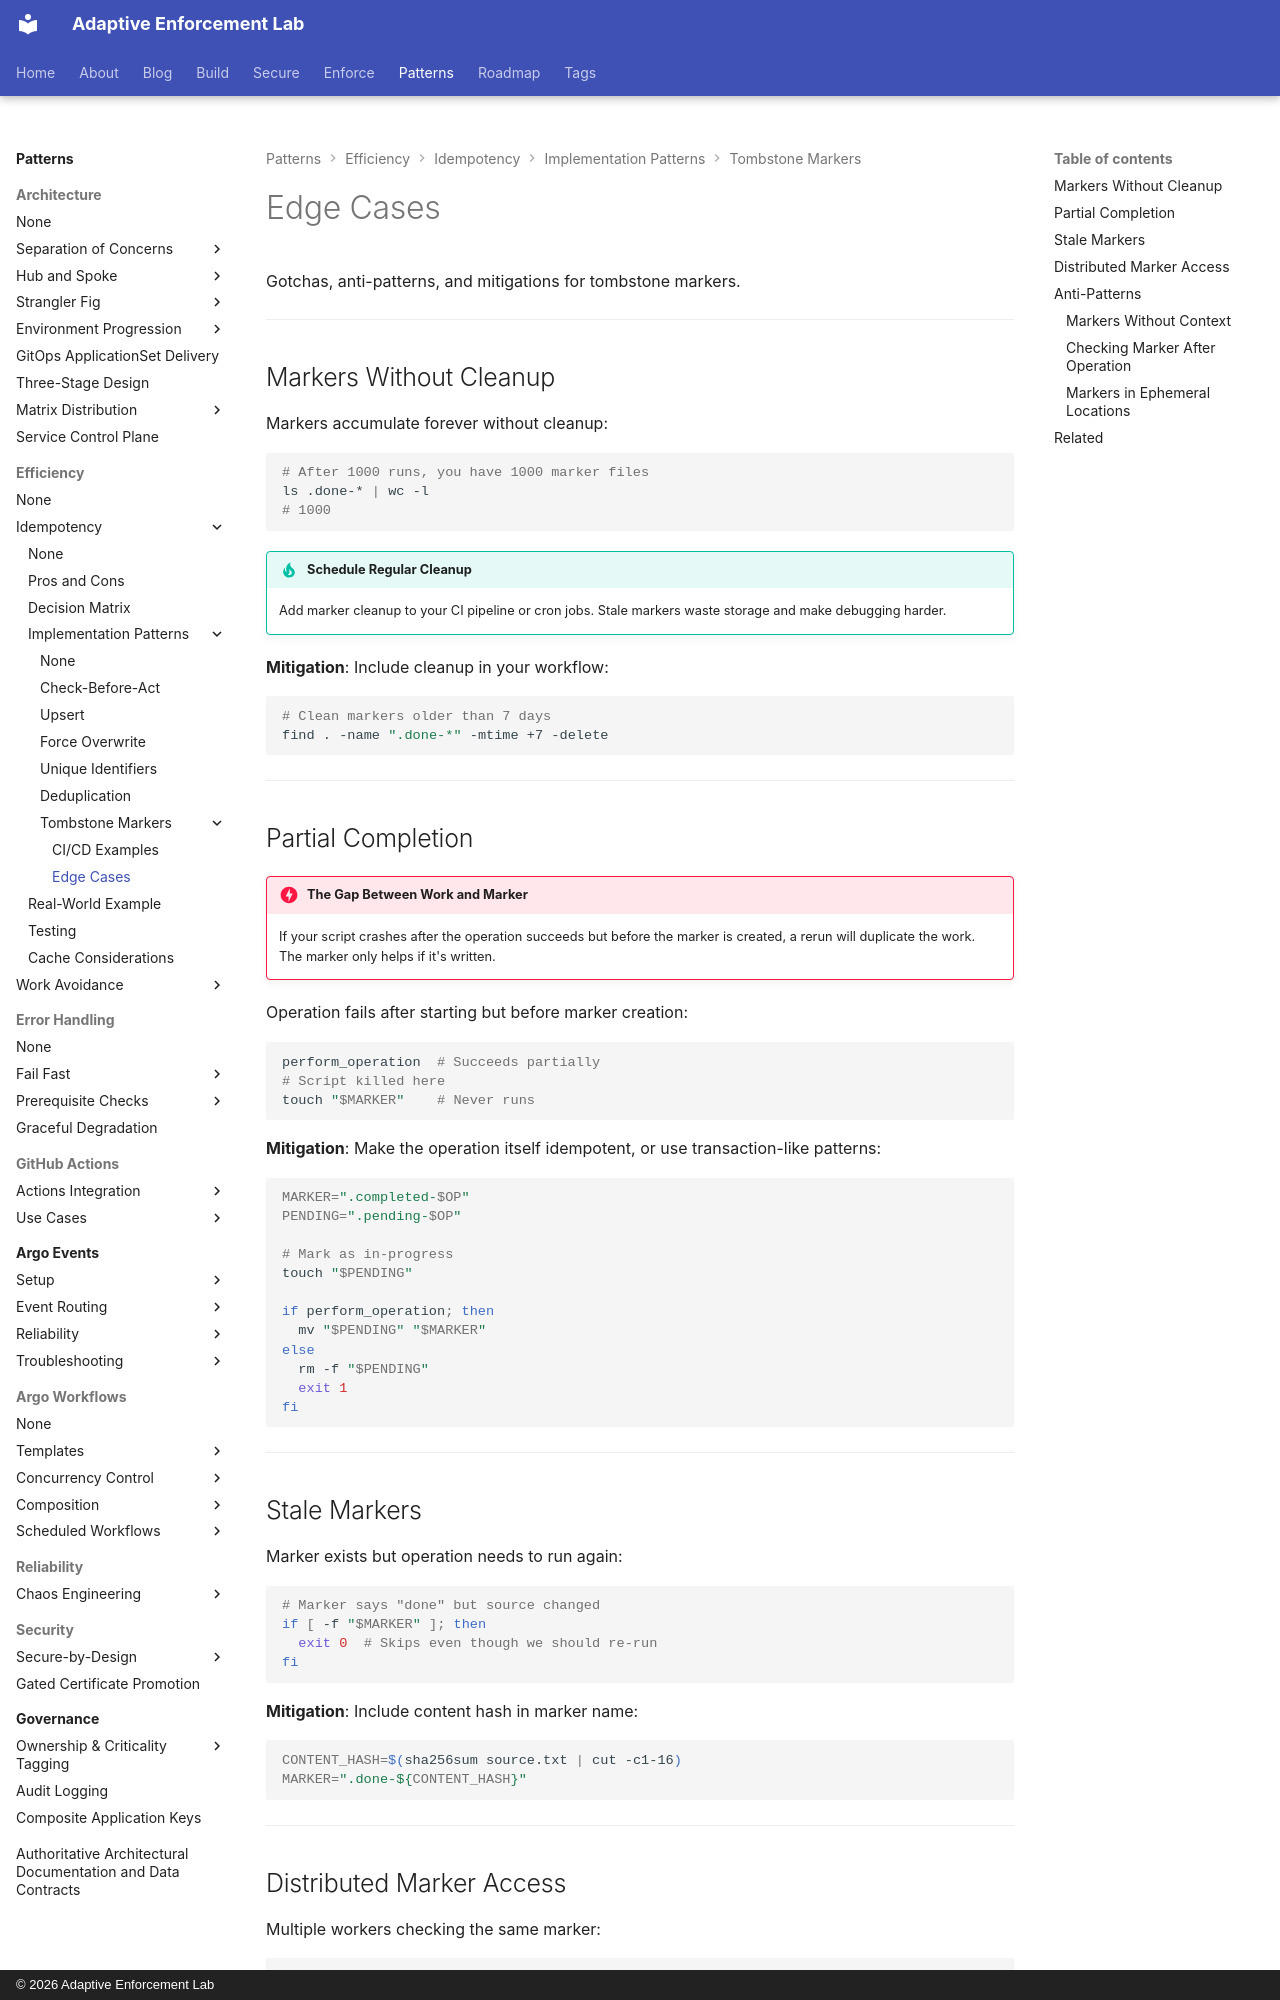

repository: adaptive-enforcement-lab/adaptive-enforcement-lab-com · page: patterns/efficiency/idempotency/patterns/tombstone-markers/edge-cases/index.html · generator: mkdocs · copyright: © 2026 Adaptive Enforcement Lab

---
title: Edge Cases
description: >-
  Gotchas and mitigations for tombstone markers: stale markers, partial completion gaps, distributed access races, and cleanup strategies for production systems.
provenance: human
---
# Edge Cases

Gotchas, anti-patterns, and mitigations for tombstone markers.

---

## Markers Without Cleanup

Markers accumulate forever without cleanup:

```bash
# After 1000 runs, you have 1000 marker files
ls .done-* | wc -l
# 1000
```

!!! tip "Schedule Regular Cleanup"

    Add marker cleanup to your CI pipeline or cron jobs. Stale markers waste storage and make debugging harder.

**Mitigation**: Include cleanup in your workflow:

```bash
# Clean markers older than 7 days
find . -name ".done-*" -mtime +7 -delete
```

---

## Partial Completion

!!! danger "The Gap Between Work and Marker"

    If your script crashes after the operation succeeds but before the marker is created, a rerun will duplicate the work. The marker only helps if it's written.

Operation fails after starting but before marker creation:

```bash
perform_operation  # Succeeds partially
# Script killed here
touch "$MARKER"    # Never runs
```

**Mitigation**: Make the operation itself idempotent, or use transaction-like patterns:

```bash
MARKER=".completed-$OP"
PENDING=".pending-$OP"

# Mark as in-progress
touch "$PENDING"

if perform_operation; then
  mv "$PENDING" "$MARKER"
else
  rm -f "$PENDING"
  exit 1
fi
```

---

## Stale Markers

Marker exists but operation needs to run again:

```bash
# Marker says "done" but source changed
if [ -f "$MARKER" ]; then
  exit 0  # Skips even though we should re-run
fi
```

**Mitigation**: Include content hash in marker name:

```bash
CONTENT_HASH=$(sha256sum source.txt | cut -c1-16)
MARKER=".done-${CONTENT_HASH}"
```

---
